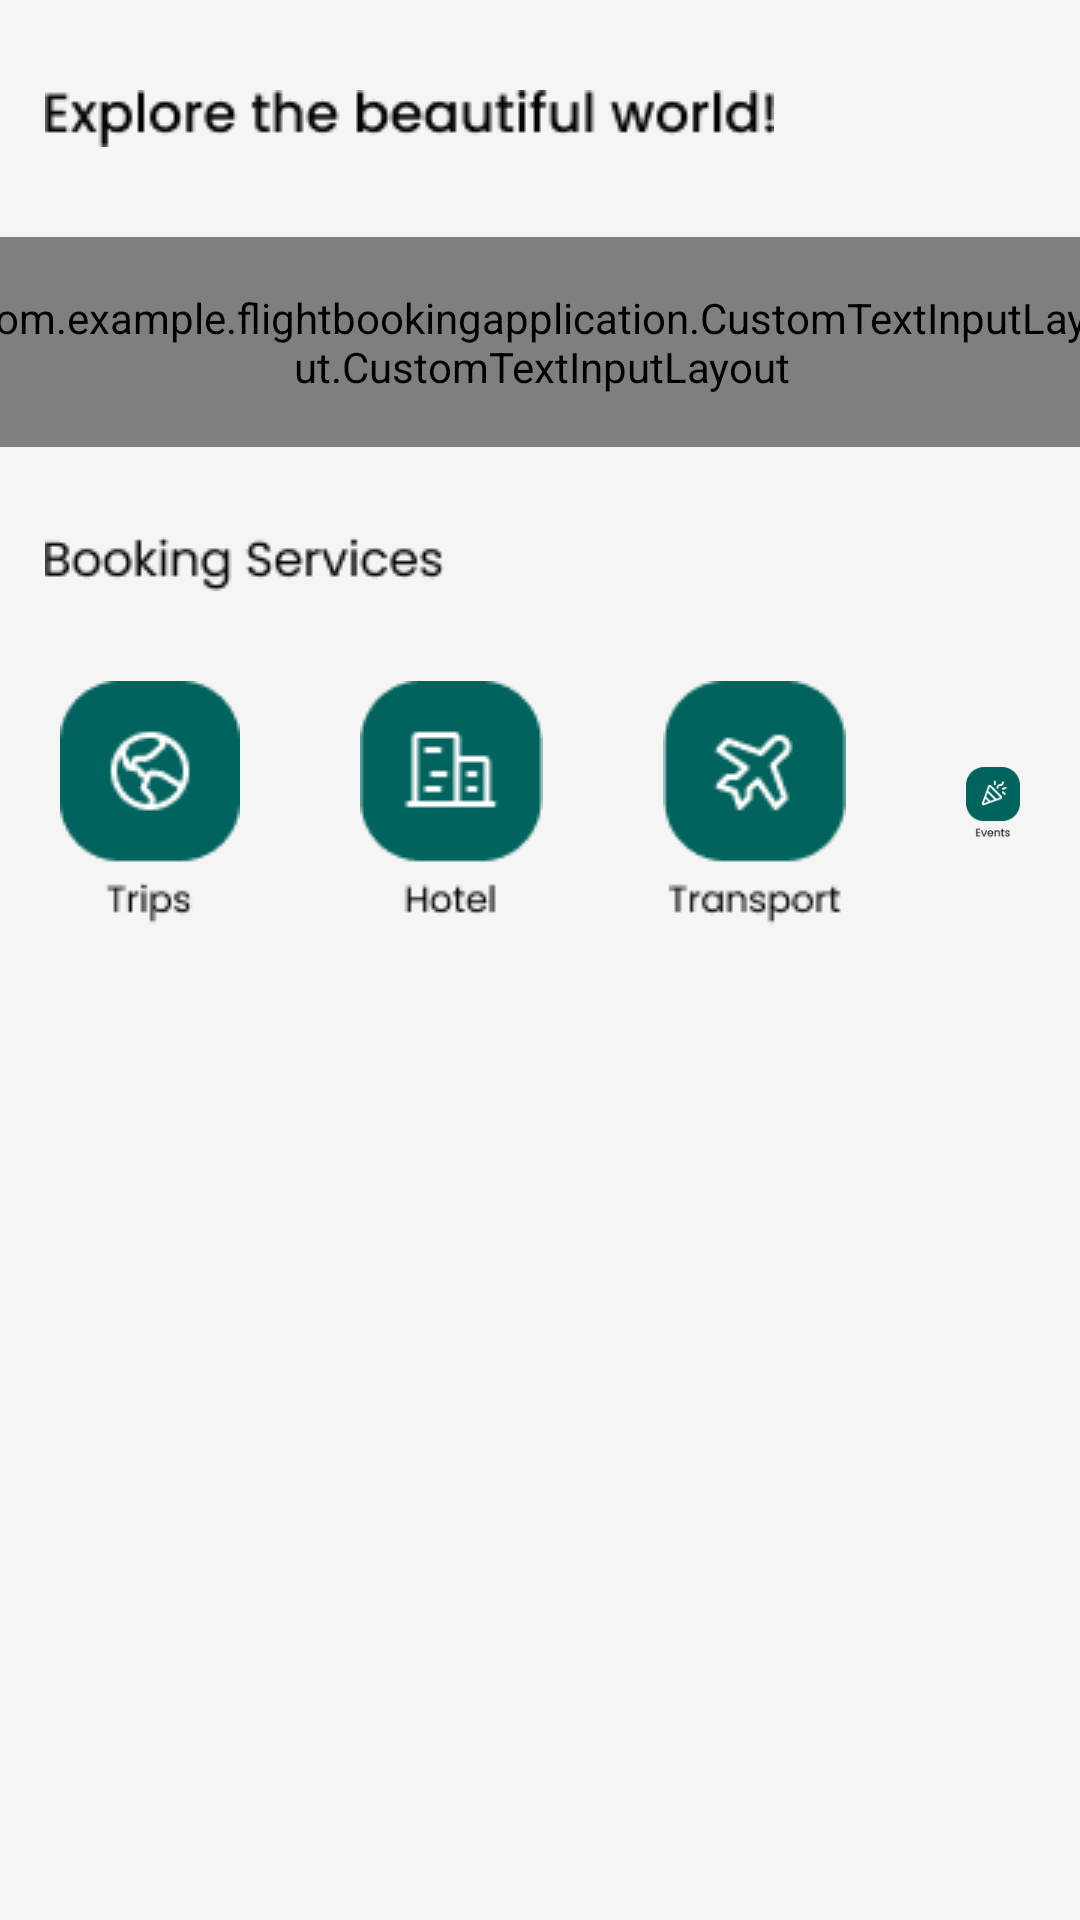

Write the Android layout XML for this screen, with the resource values it uses.
<!-- AndroidManifest.xml: activity theme YourCustomAnimationTheme -->
<!-- res/layout/fragment_home.xml -->
<?xml version="1.0" encoding="utf-8"?>
<FrameLayout xmlns:android="http://schemas.android.com/apk/res/android"
    xmlns:tools="http://schemas.android.com/tools"
    android:layout_width="match_parent"
    android:background="#F5F5F5"
    android:layout_height="match_parent"
    tools:context=".Fragments.HomeFragment">

    
    <androidx.constraintlayout.widget.ConstraintLayout xmlns:android="http://schemas.android.com/apk/res/android"
        xmlns:app="http://schemas.android.com/apk/res-auto"
        xmlns:tools="http://schemas.android.com/tools"
        android:id="@+id/main"
        android:layout_width="match_parent"
        android:layout_height="match_parent"
        tools:context=".HomeActivity">

        <ImageView
            android:id="@+id/explore"
            android:src="@drawable/explore"
            app:layout_constraintStart_toStartOf="parent"
            app:layout_constraintTop_toTopOf="parent"
            android:layout_marginTop="30dp"
            android:layout_marginStart="15dp"
            android:layout_width="wrap_content"
            android:layout_height="wrap_content">

        </ImageView>
        <com.example.flightbookingapplication.CustomTextInputLayout.CustomTextInputLayout
            android:id="@+id/search_bar"
            android:layout_width="380dp"
            android:layout_height="70dp"
            android:layout_marginTop="30dp"
            app:layout_constraintTop_toBottomOf="@id/explore"
            app:layout_constraintStart_toStartOf="parent"
            app:layout_constraintEnd_toEndOf="parent"
            app:endIconTint="@null"
            app:endIconDrawable="@drawable/search"
            app:endIconContentDescription="Search">

            <com.google.android.material.textfield.TextInputEditText
                android:id="@+id/search"
                android:hint="Search"
                style="@style/CustomEditText"
                android:layout_width="match_parent"
                android:layout_height="match_parent"/>

        </com.example.flightbookingapplication.CustomTextInputLayout.CustomTextInputLayout>
        <ImageView
            android:id="@+id/booking"
            android:src="@drawable/booking"
            app:layout_constraintTop_toBottomOf="@id/search_bar"
            app:layout_constraintStart_toStartOf="parent"
            android:layout_marginTop="30dp"
            android:layout_marginStart="15dp"
            android:layout_width="wrap_content"
            android:layout_height="wrap_content">

        </ImageView>
        <LinearLayout
            android:id="@+id/services"
            app:layout_constraintTop_toBottomOf="@id/booking"
            app:layout_constraintStart_toStartOf="parent"
            app:layout_constraintEnd_toEndOf="parent"
            android:layout_marginTop="10dp"
            android:orientation="horizontal"
            android:layout_width="wrap_content"
            android:layout_height="wrap_content">
            <ImageView
                android:id="@+id/trips"
                android:layout_margin="20dp"
                android:src="@drawable/trips"
                android:layout_width="wrap_content"
                android:layout_height="wrap_content">

            </ImageView>
            <ImageView
                android:id="@+id/hotel"
                android:layout_margin="20dp"
                android:src="@drawable/hotel"
                android:layout_width="wrap_content"
                android:layout_height="wrap_content">

            </ImageView>
            <ImageView
                android:id="@+id/transport"
                android:layout_margin="20dp"
                android:src="@drawable/transport"
                android:layout_width="wrap_content"
                android:layout_height="wrap_content">

            </ImageView>
            <ImageView
                android:id="@+id/events"
                android:layout_margin="20dp"
                android:src="@drawable/events"
                android:layout_width="wrap_content"
                android:layout_height="wrap_content">

            </ImageView>

        </LinearLayout>

    </androidx.constraintlayout.widget.ConstraintLayout>

</FrameLayout>
<!-- resources referenced by this layout -->
<resources>
  <!-- drawable booking: png bitmap (drawable, 1495 bytes) -->
  <!-- drawable events: png bitmap (drawable, 2072 bytes) -->
  <!-- drawable explore: png bitmap (drawable, 2248 bytes) -->
  <!-- drawable hotel: png bitmap (drawable, 1427 bytes) -->
  <!-- drawable search: png bitmap (drawable, 909 bytes) -->
  <!-- drawable transport: png bitmap (drawable, 2464 bytes) -->
  <!-- drawable trips: png bitmap (drawable, 2242 bytes) -->
  <style name="CustomEditText" parent="Widget.AppCompat.EditText">
          
          <item name="fontFamily">@font/edit_text</item>
          <item name="android:background">@drawable/edit_text_background</item>
          
          <item name="android:paddingStart">16dp</item>
          <item name="android:paddingEnd">16dp</item>
          
          <item name="android:textSize">16sp</item>
          <item name="android:textColor">#333333</item>
          <item name="android:textColorHint">#999999</item>
          <item name="bottomSheetDialogTheme">@style/AppBottomSheetDialog</item>
      </style>
  <style name="YourCustomAnimationTheme" parent="Theme.FlightBookingApplication">
          <item name="android:windowAnimationStyle">@style/YourAnimationStyle</item>
      </style>
  <!-- drawable edit_text_background (drawable) -->
  <?xml version="1.0" encoding="utf-8"?>
  <shape xmlns:android="http://schemas.android.com/apk/res/android">
      <solid android:color="#FFFFFF"/> 
      <corners android:radius="16dp"/> 
      <stroke android:width="1dp" android:color="#000000"/> 
  </shape>
  <style name="AppBottomSheetDialog" parent="Theme.Design.BottomSheetDialog">
          <item name="bottomSheetStyle">@style/BottomSheetStyle</item>
      </style>
  <style name="Theme.FlightBookingApplication" parent="Theme.MaterialComponents.DayNight.NoActionBar">
          
          <item name="colorPrimary">@color/purple_500</item>
          <item name="colorPrimaryVariant">@color/purple_700</item>
          <item name="colorOnPrimary">@color/white</item>
          
          <item name="colorSecondary">@color/teal_200</item>
          <item name="colorSecondaryVariant">@color/teal_700</item>
          <item name="colorOnSecondary">@color/black</item>
          
          <item name="android:statusBarColor">?attr/colorPrimaryVariant</item>
          <item name="bottomSheetDialogTheme">@style/AppBottomSheetDialog</item>
          
      </style>
  <style name="YourAnimationStyle">
          <item name="android:activityOpenEnterAnimation">@anim/slide_in</item>
          <item name="android:activityOpenExitAnimation">@anim/slide_out</item>
          <item name="android:activityCloseEnterAnimation">@anim/slide_in</item>
          <item name="android:activityCloseExitAnimation">@anim/slide_out</item>
      </style>
  <style name="BottomSheetStyle" parent="Widget.Design.BottomSheet.Modal">
          <item name="android:background">@drawable/dialog_background</item>
          <item name="behavior_peekHeight">300dp</item>
          <item name="behavior_draggable">true</item>
      </style>
  <color name="purple_500">#FF6200EE</color>
  <color name="purple_700">#FF3700B3</color>
  <color name="white">#FFFFFFFF</color>
  <color name="teal_200">#FF03DAC5</color>
  <color name="teal_700">#FF018786</color>
  <color name="black">#FF000000</color>
  <!-- drawable dialog_background (drawable) -->
  <shape xmlns:android="http://schemas.android.com/apk/res/android" android:shape="rectangle">
  
      <solid android:color="#FFFFFF"/> 
      <corners android:topRightRadius="16dp"
               android:topLeftRadius="16dp" /> 
      <stroke android:width="2dp" android:color="#050505"/> 
  </shape>
</resources>
